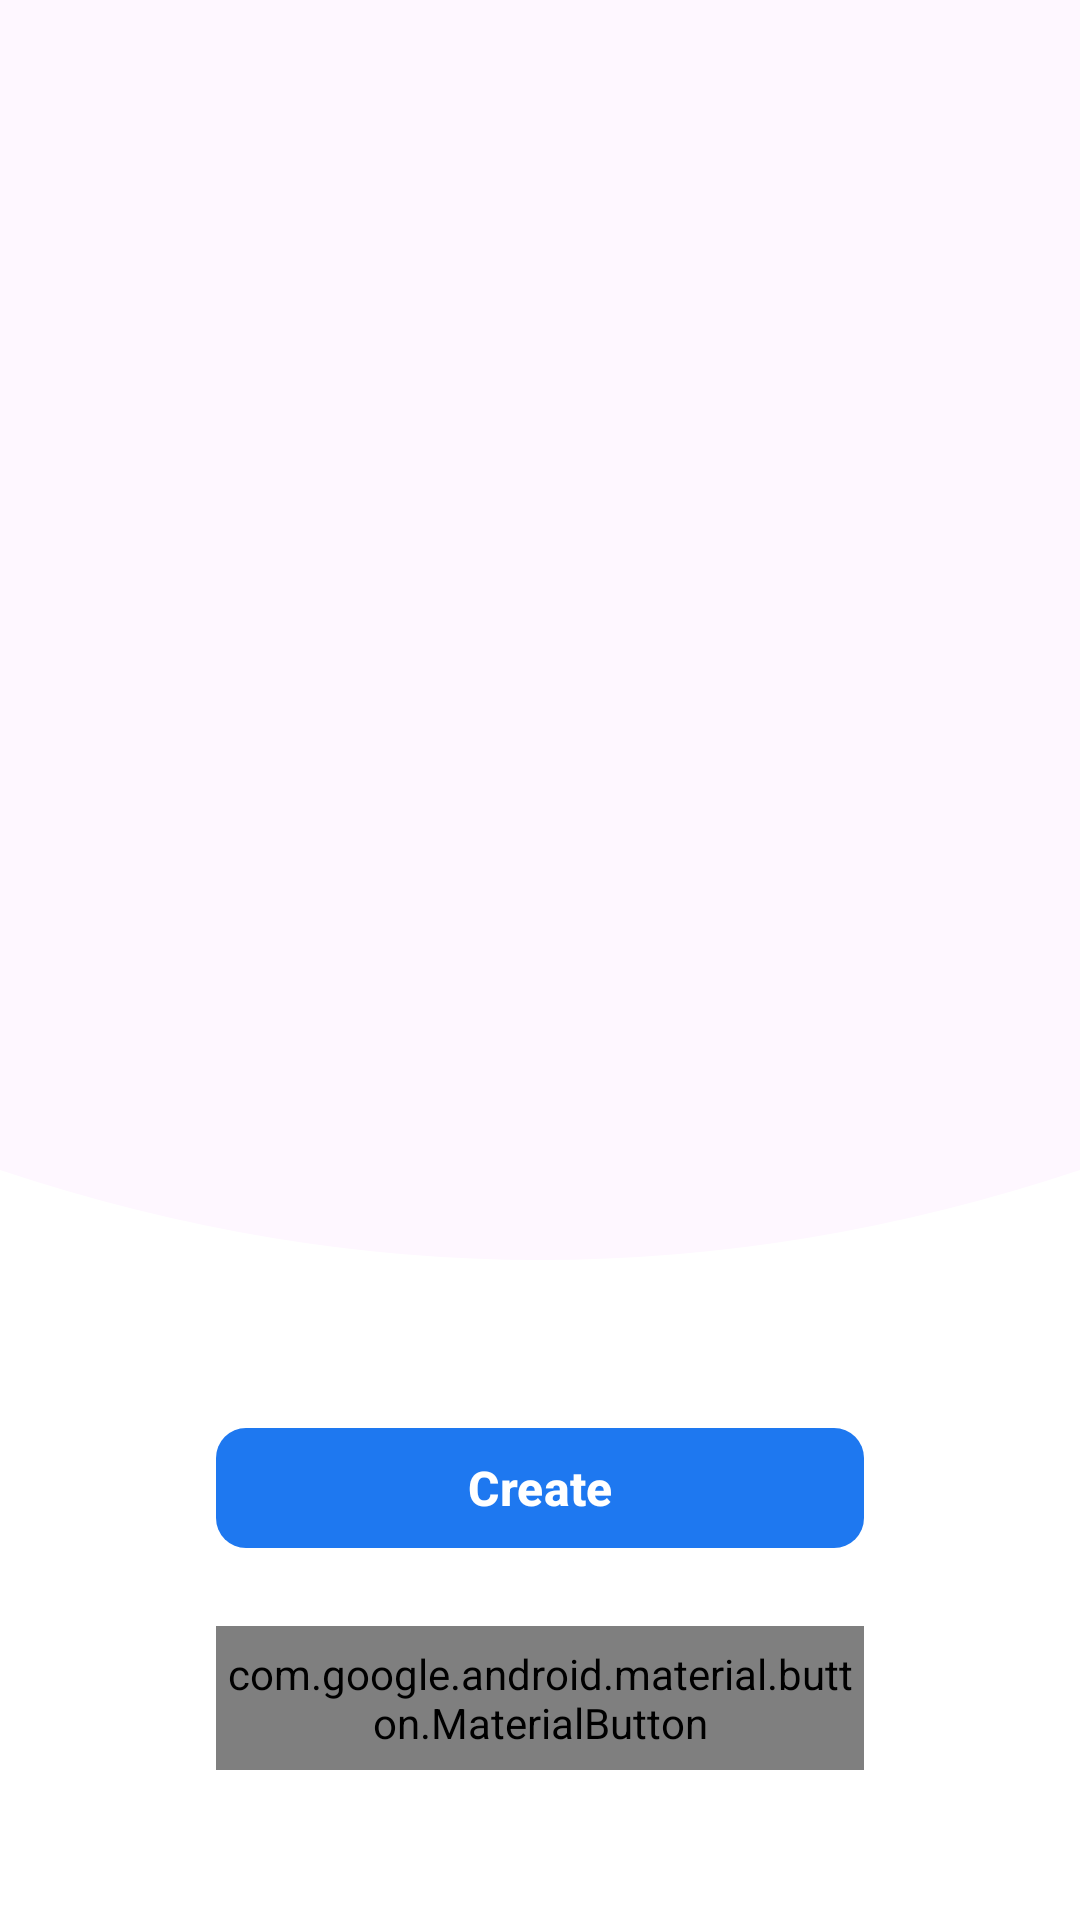

Reconstruct the res/layout file that produces this screen, plus the resources it refers to.
<!-- AndroidManifest.xml: activity theme Theme.UitoolkitSample -->
<!-- res/layout/activity_launch.xml -->
<?xml version="1.0" encoding="utf-8"?>
<FrameLayout xmlns:android="http://schemas.android.com/apk/res/android"
    xmlns:app="http://schemas.android.com/apk/res-auto"
    android:id="@+id/root"
    android:layout_width="match_parent"
    android:layout_height="match_parent"
    android:background="@drawable/intro_bg">

    
    <androidx.viewpager2.widget.ViewPager2
        android:id="@+id/pager"
        android:layout_width="match_parent"
        android:layout_height="wrap_content"
        android:layout_marginTop="60dp" />

    
    <FrameLayout
        android:id="@+id/bottomCard"
        android:layout_width="match_parent"
        android:layout_height="250dp"
        android:layout_gravity="bottom|center"
        android:background="@drawable/white_card_wave">

        <LinearLayout
            android:layout_width="match_parent"
            android:layout_height="wrap_content"
            android:layout_gravity="bottom"
            android:orientation="vertical"
            android:gravity="center_horizontal"
            android:paddingBottom="50dp">

            <LinearLayout
                android:layout_width="match_parent"
                android:layout_height="wrap_content"
                android:layout_marginBottom="10dp"
                android:gravity="center"
                android:orientation="horizontal">

                <Space
                    android:layout_width="0dp"
                    android:layout_height="0dp"
                    android:layout_weight="0.2" />

                <com.google.android.material.button.MaterialButton
                    android:id="@+id/btnCreate"
                    android:layout_width="0dp"
                    android:layout_height="48dp"
                    android:layout_weight="0.6"
                    android:text="Create"
                    android:textAllCaps="false"
                    android:textSize="16sp"
                    android:textStyle="bold"
                    app:cornerRadius="10dp"
                    app:backgroundTint="#1E78F0"
                    android:textColor="#FFFFFF" />

                <Space
                    android:layout_width="0dp"
                    android:layout_height="0dp"
                    android:layout_weight="0.2" />
            </LinearLayout>

            <LinearLayout
                android:layout_width="match_parent"
                android:layout_height="wrap_content"
                android:layout_marginTop="12dp"
                android:gravity="center"
                android:orientation="horizontal">

                <Space
                    android:layout_width="0dp"
                    android:layout_height="0dp"
                    android:layout_weight="0.2" />

                <com.google.android.material.button.MaterialButton
                    android:id="@+id/btnJoin"
                    android:layout_width="0dp"
                    android:layout_height="48dp"
                    android:layout_weight="0.6"
                    android:text="Join"
                    android:textAllCaps="false"
                    android:textSize="16sp"
                    android:textStyle="bold"
                    app:cornerRadius="10dp"
                    app:backgroundTint="@color/white"
                    app:strokeColor="@color/zm_primary_text_color"
                    app:strokeWidth="1dp"
                    android:textColor="@color/zm_primary_text_color" />

                <Space
                    android:layout_width="0dp"
                    android:layout_height="0dp"
                    android:layout_weight="0.2" />
            </LinearLayout>
        </LinearLayout>

    </FrameLayout>

</FrameLayout>
<!-- resources referenced by this layout -->
<resources>
  <color name="white">#FFFFFF</color>
  <!-- drawable white_card_wave (drawable) -->
  <?xml version="1.0" encoding="utf-8"?>
  <vector xmlns:android="http://schemas.android.com/apk/res/android"
      android:width="360dp"
      android:height="250dp"
      android:viewportWidth="360"
      android:viewportHeight="250">
      <path
          android:fillColor="#FFFFFF"
          android:pathData="M0,0 Q180,60 360,0 L360,250 L0,250 Z"/>
  </vector>
  <style name="Theme.UitoolkitSample" parent="Theme.Material3.DayNight.NoActionBar">
          <item name="colorPrimary">@color/colorPrimary</item>
          <item name="colorPrimaryDark">@color/colorPrimaryDark</item>
          <item name="colorAccent">@color/colorAccent</item>
      </style>
  <color name="colorPrimary">#38394D</color>
  <color name="colorPrimaryDark">#38394D</color>
  <color name="colorAccent">#5e56f9</color>
</resources>
